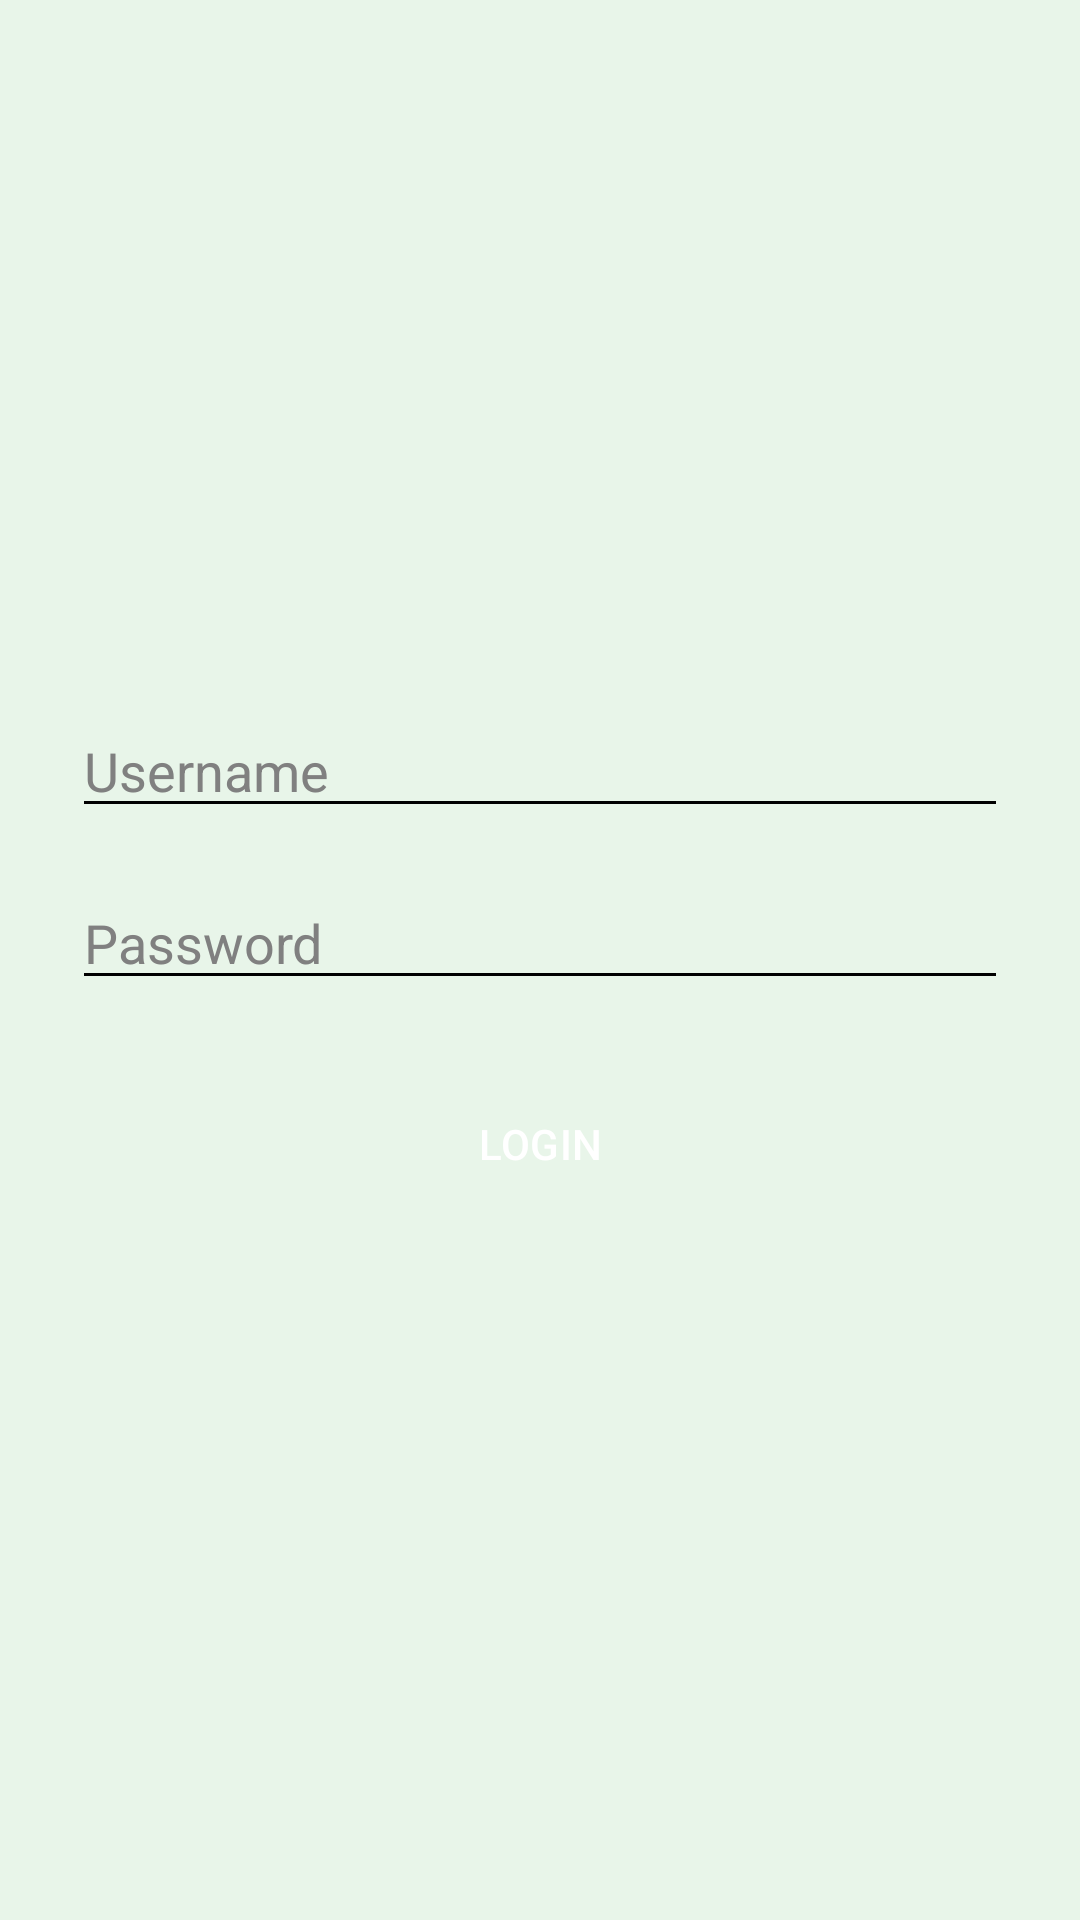

Layout XML and referenced resources for this Android screen:
<!-- AndroidManifest.xml: application theme Theme.QRParkingApp -->
<!-- res/layout/activity_auth_login.xml -->
<?xml version="1.0" encoding="utf-8"?>
<LinearLayout xmlns:android="http://schemas.android.com/apk/res/android"
    android:layout_width="match_parent"
    android:layout_height="match_parent"
    android:orientation="vertical"
    android:padding="24dp"
    android:background="@color/green_light"
    android:gravity="center">

    <EditText
        android:id="@+id/editTextUsername"
        android:layout_width="match_parent"
        android:layout_height="wrap_content"
        android:hint="Username"
        android:inputType="text"
        android:textColor="#000000"
        android:textColorHint="#808080"
        android:backgroundTint="#000000"/>

    <EditText
        android:id="@+id/editTextPassword"
        android:layout_width="match_parent"
        android:layout_height="wrap_content"
        android:hint="Password"
        android:inputType="textPassword"
        android:layout_marginTop="16dp"
        android:textColor="#000000"
        android:textColorHint="#808080"
        android:backgroundTint="#000000"/>

    <Button
        android:id="@+id/buttonLogin"
        android:layout_width="match_parent"
        android:layout_height="wrap_content"
        android:text="LOGIN"
        android:layout_marginTop="24dp"
        style="@style/GreenButton"/>
</LinearLayout>
<!-- resources referenced by this layout -->
<resources>
  <color name="green_light">#E8F5E9</color>
  <style name="GreenButton" parent="Widget.Material3.Button">
          <item name="android:backgroundTint">@color/green_primary</item>
          <item name="android:textColor">@color/white</item>
      </style>
  <style name="Theme.QRParkingApp" parent="Base.Theme.QRParkingApp" />
  <color name="green_primary">#4CAF50</color>
  <color name="white">#FFFFFFFF</color>
  <style name="Base.Theme.QRParkingApp" parent="Theme.Material3.DayNight.NoActionBar">
          
          <item name="colorPrimary">@color/green_primary</item>
          <item name="colorPrimaryVariant">@color/green_dark</item>
          <item name="colorOnPrimary">@color/white</item>
  
          
          <item name="android:colorBackground">@color/green_light</item>
  
          
          <item name="android:buttonStyle">@style/GreenButton</item>
      </style>
  <color name="green_dark">#388E3C</color>
</resources>
